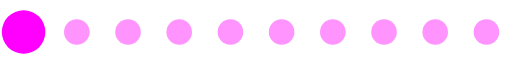
t = 0.00 s
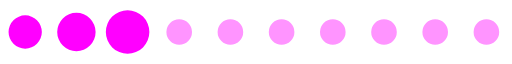
t = 0.20 s
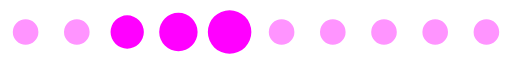
t = 0.39 s
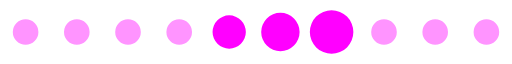
t = 0.59 s
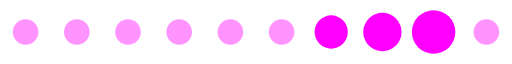
t = 0.78 s
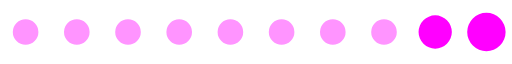
t = 0.98 s

The animated SVG that drew these frames (rendered in a browser with its animation timeline set to each time). Animation: 1 SMIL element (animateTransform=1); one cycle of 1.17 s, repeats indefinitely.

<?xml version="1.0" encoding="UTF-8"
 standalone="no"?><svg xmlns:svg="http://www.w3.org/2000/svg" xmlns="http://www.w3.org/2000/svg"
  xmlns:xlink="http://www.w3.org/1999/xlink" version="1.0" width="160px" height="20px" viewBox="0 0 128 16"
   xml:space="preserve"><path fill="#ff94ff"
    d="M6.4,4.8A3.2,3.2,0,1,1,3.2,8,3.2,3.2,0,0,1,6.4,4.8Zm12.8,0A3.2,3.2,0,1,1,16,8,3.2,3.2,0,0,1,19.2,4.8ZM32,4.8A3.2,3.2,0,1,1,28.8,8,3.2,3.2,0,0,1,32,4.8Zm12.8,0A3.2,3.2,0,1,1,41.6,8,3.2,3.2,0,0,1,44.8,4.8Zm12.8,0A3.2,3.2,0,1,1,54.4,8,3.2,3.2,0,0,1,57.6,4.8Zm12.8,0A3.2,3.2,0,1,1,67.2,8,3.2,3.2,0,0,1,70.4,4.8Zm12.8,0A3.2,3.2,0,1,1,80,8,3.2,3.2,0,0,1,83.2,4.8ZM96,4.8A3.2,3.2,0,1,1,92.8,8,3.2,3.2,0,0,1,96,4.8Zm12.8,0A3.2,3.2,0,1,1,105.6,8,3.2,3.2,0,0,1,108.8,4.8Zm12.8,0A3.2,3.2,0,1,1,118.4,8,3.2,3.2,0,0,1,121.6,4.8Z"/><g><path 
    fill="#ff00ff" d="M-42.7,3.84A4.16,4.16,0,0,1-38.54,8a4.16,4.16,0,0,1-4.16,4.16A4.16,4.16,0,0,1-46.86,8,4.16,4.16,0,0,1-42.7,3.84Zm12.8-.64A4.8,4.8,0,0,1-25.1,8a4.8,4.8,0,0,1-4.8,4.8A4.8,4.8,0,0,1-34.7,8,4.8,4.8,0,0,1-29.9,3.2Zm12.8-.64A5.44,5.44,0,0,1-11.66,8a5.44,5.44,0,0,1-5.44,5.44A5.44,5.44,0,0,1-22.54,8,5.44,5.44,0,0,1-17.1,2.56Z"/><animateTransform attributeName="transform" 
    type="translate" values="23 0;36 0;49 0;62 0;74.5 0;87.5 0;100 0;113 0;125.5 0;138.5 0;151.5 0;164.5 0;178 0" 
    calcMode="discrete" dur="1170ms" repeatCount="indefinite"/></g></svg>
